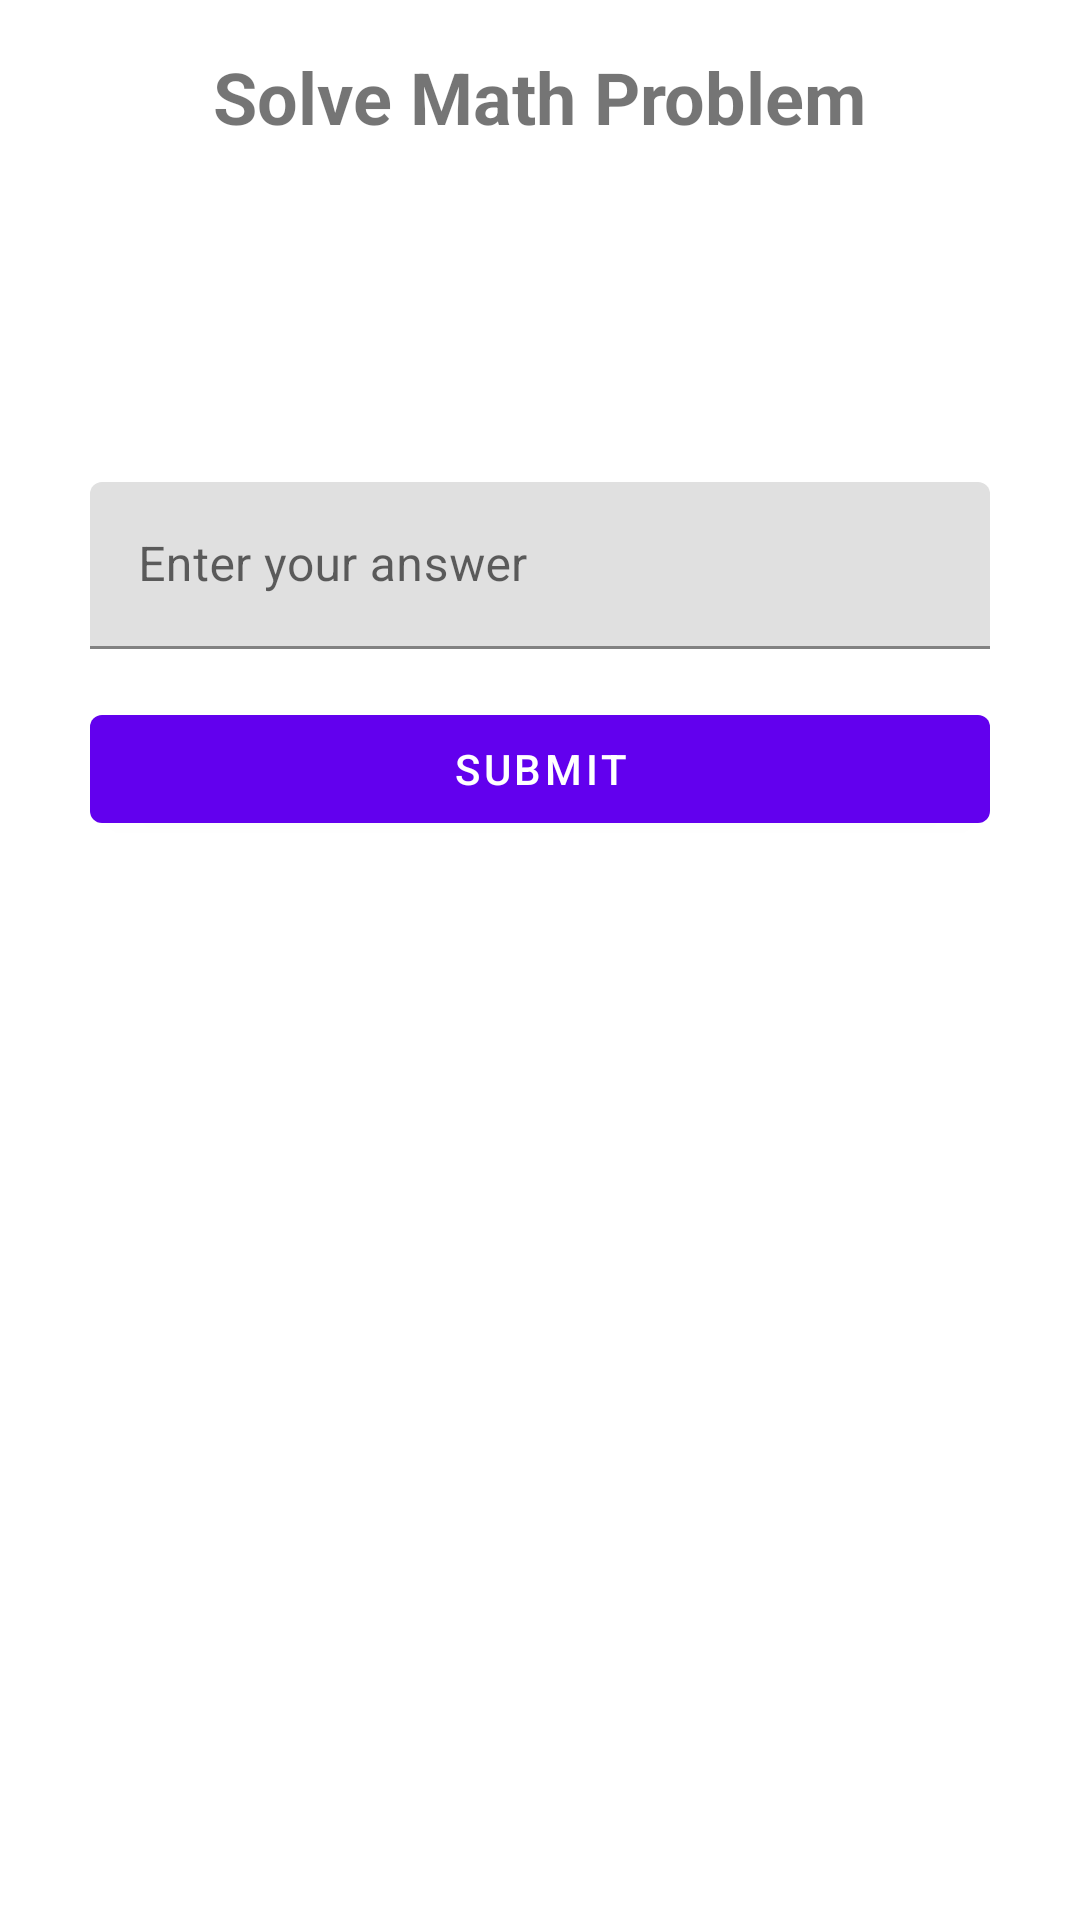

Reconstruct the res/layout file that produces this screen, plus the resources it refers to.
<!-- AndroidManifest.xml: application theme Theme.SmartAlarm -->
<!-- res/layout/fragment_math_mission.xml -->
<?xml version="1.0" encoding="utf-8"?>
<androidx.constraintlayout.widget.ConstraintLayout xmlns:android="http://schemas.android.com/apk/res/android"
    xmlns:app="http://schemas.android.com/apk/res-auto"
    android:layout_width="match_parent"
    android:layout_height="match_parent"
    android:padding="16dp">

    <TextView
        android:id="@+id/titleText"
        android:layout_width="wrap_content"
        android:layout_height="wrap_content"
        android:text="@string/solve_math_problem"
        android:textSize="24sp"
        android:textStyle="bold"
        app:layout_constraintEnd_toEndOf="parent"
        app:layout_constraintStart_toStartOf="parent"
        app:layout_constraintTop_toTopOf="parent" />

    <TextView
        android:id="@+id/problemText"
        android:layout_width="wrap_content"
        android:layout_height="wrap_content"
        android:layout_marginTop="32dp"
        android:textSize="36sp"
        android:textStyle="bold"
        app:layout_constraintEnd_toEndOf="parent"
        app:layout_constraintStart_toStartOf="parent"
        app:layout_constraintTop_toBottomOf="@id/titleText" />

    <com.google.android.material.textfield.TextInputLayout
        android:id="@+id/answerInputLayout"
        android:layout_width="0dp"
        android:layout_height="wrap_content"
        android:layout_marginTop="32dp"
        android:hint="@string/enter_answer"
        app:layout_constraintEnd_toEndOf="parent"
        app:layout_constraintStart_toStartOf="parent"
        app:layout_constraintTop_toBottomOf="@id/problemText"
        app:layout_constraintWidth_max="300dp">

        <com.google.android.material.textfield.TextInputEditText
            android:id="@+id/answerInput"
            android:layout_width="match_parent"
            android:layout_height="wrap_content"
            android:inputType="numberSigned"
            android:maxLines="1" />

    </com.google.android.material.textfield.TextInputLayout>

    <com.google.android.material.button.MaterialButton
        android:id="@+id/submitButton"
        android:layout_width="0dp"
        android:layout_height="wrap_content"
        android:layout_marginTop="16dp"
        android:text="@string/submit"
        app:layout_constraintEnd_toEndOf="@id/answerInputLayout"
        app:layout_constraintStart_toStartOf="@id/answerInputLayout"
        app:layout_constraintTop_toBottomOf="@id/answerInputLayout" />

    <TextView
        android:id="@+id/attemptsText"
        android:layout_width="wrap_content"
        android:layout_height="wrap_content"
        android:layout_marginTop="16dp"
        android:textSize="16sp"
        app:layout_constraintEnd_toEndOf="parent"
        app:layout_constraintStart_toStartOf="parent"
        app:layout_constraintTop_toBottomOf="@id/submitButton" />

</androidx.constraintlayout.widget.ConstraintLayout>
<!-- resources referenced by this layout -->
<resources>
  <string name="enter_answer">Enter your answer</string>
  <string name="solve_math_problem">Solve Math Problem</string>
  <string name="submit">Submit</string>
  <style name="Theme.SmartAlarm" parent="Theme.MaterialComponents.DayNight.NoActionBar">
          
          <item name="colorPrimary">@color/purple_500</item>
          <item name="colorPrimaryVariant">@color/purple_700</item>
          <item name="colorOnPrimary">@color/white</item>
          
          <item name="colorSecondary">@color/teal_200</item>
          <item name="colorSecondaryVariant">@color/teal_700</item>
          <item name="colorOnSecondary">@color/black</item>
          
          <item name="android:statusBarColor">?attr/colorPrimaryVariant</item>
          
      </style>
  <color name="purple_500">#FF6200EE</color>
  <color name="purple_700">#FF3700B3</color>
  <color name="white">#FFFFFFFF</color>
  <color name="teal_200">#FF03DAC5</color>
  <color name="teal_700">#FF018786</color>
  <color name="black">#FF000000</color>
</resources>
